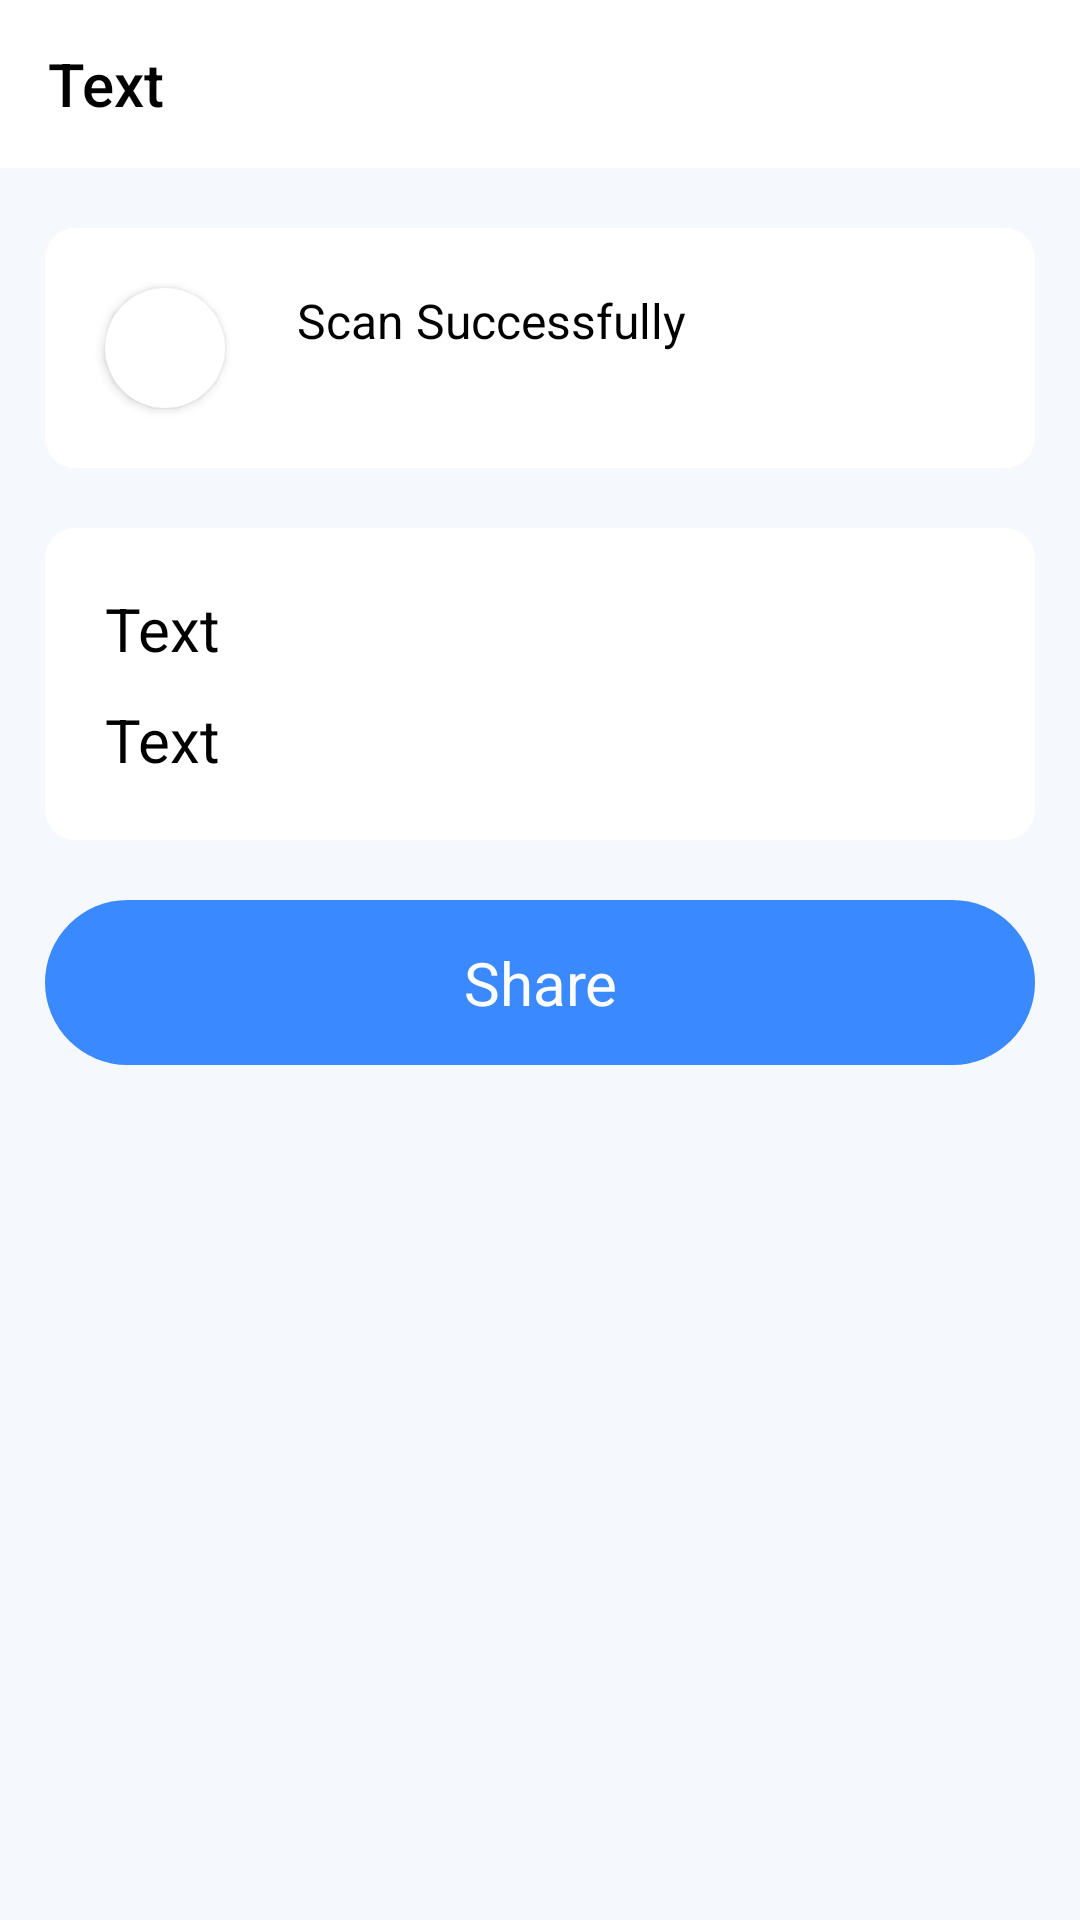

Reconstruct the res/layout file that produces this screen, plus the resources it refers to.
<!-- AndroidManifest.xml: application theme Theme.QRBarCodeScanner -->
<!-- res/layout/activity_texts.xml -->
<?xml version="1.0" encoding="utf-8"?>
<LinearLayout xmlns:android="http://schemas.android.com/apk/res/android"
    xmlns:app="http://schemas.android.com/apk/res-auto"
    xmlns:tools="http://schemas.android.com/tools"
    android:layout_width="match_parent"
    android:layout_height="match_parent"
    android:background="?attr/background_color"
    android:orientation="vertical"
    >

    <androidx.appcompat.widget.Toolbar
        android:id="@+id/toolbar"
        android:layout_width="match_parent"
        android:layout_height="wrap_content"
        android:background="?attr/toolbar_bottom_card"
        app:titleTextColor="?attr/text_color"
        app:title="@string/text" />

    <ScrollView
        android:layout_width="match_parent"
        android:layout_height="wrap_content"
        android:paddingBottom="15dp">

        <LinearLayout
            android:layout_width="match_parent"
            android:layout_height="wrap_content"
            android:orientation="vertical">

            <androidx.constraintlayout.widget.ConstraintLayout
                android:layout_width="match_parent"
                android:layout_height="80dp"
                android:layout_marginLeft="15dp"
                android:layout_marginTop="20dp"
                android:layout_marginRight="15dp"
                android:background="@drawable/slight_round_shap">

                <androidx.cardview.widget.CardView
                    android:id="@+id/card"
                    android:layout_width="40dp"
                    android:layout_height="40dp"
                    app:cardCornerRadius="50dp"
                    android:layout_centerVertical="true"
                    android:layout_marginLeft="20dp"
                    android:src="@drawable/text"
                    app:layout_constraintBottom_toBottomOf="parent"
                    app:layout_constraintStart_toStartOf="parent"
                    app:layout_constraintTop_toTopOf="parent"
                    android:contentDescription="@string/todo" >

                    <LinearLayout
                        android:layout_width="match_parent"
                        android:layout_height="match_parent">

                        <ImageView
                            android:id="@+id/icon"
                            android:padding="10dp"
                            android:layout_width="match_parent"
                            android:layout_height="match_parent"
                            />
                    </LinearLayout>
                </androidx.cardview.widget.CardView>

                <TextView
                    android:id="@+id/title"
                    android:layout_width="0dp"
                    android:layout_height="wrap_content"
                    android:layout_marginStart="24dp"
                    android:layout_toRightOf="@+id/card"
                    android:ellipsize="end"
                    android:textColor="?attr/text_color"
                    android:maxLines="1"
                    android:text="@string/result"
                    android:textSize="16sp"
                    app:layout_constraintBottom_toTopOf="@+id/time"
                    app:layout_constraintEnd_toEndOf="parent"
                    app:layout_constraintStart_toEndOf="@+id/card"
                    app:layout_constraintTop_toTopOf="@+id/card" />

                <TextView
                    android:id="@+id/time"
                    android:layout_width="wrap_content"
                    android:layout_height="wrap_content"
                    app:layout_constraintStart_toStartOf="@+id/title"
                    app:layout_constraintTop_toBottomOf="@+id/title" />

            </androidx.constraintlayout.widget.ConstraintLayout>

            <LinearLayout
                android:layout_width="match_parent"
                android:layout_height="wrap_content"
                android:layout_marginLeft="15dp"
                android:layout_marginTop="20dp"
                android:layout_marginRight="15dp"
                android:background="@drawable/slight_round_shap"
                android:orientation="vertical">

                <TextView
                    android:layout_width="wrap_content"
                    android:layout_height="wrap_content"
                    android:layout_marginLeft="20dp"
                    android:layout_marginTop="20dp"
                    android:text="@string/text"
                    android:textColor="?attr/text_color"
                    android:textSize="20sp" />

                <TextView
                    android:id="@+id/content"
                    android:layout_width="wrap_content"
                    android:layout_height="wrap_content"
                    android:layout_marginLeft="20dp"
                    android:layout_marginTop="10dp"
                    android:textColor="?attr/text_color"
                    android:layout_marginRight="20dp"
                    android:layout_marginBottom="20dp"
                    android:text="@string/text"
                    android:textSize="20sp" />
            </LinearLayout>

            <TextView
                android:id="@+id/mail"
                android:layout_width="match_parent"
                android:layout_height="wrap_content"
                android:layout_marginLeft="15dp"
                android:layout_marginTop="20dp"
                android:layout_marginRight="15dp"
                android:background="@drawable/bg_button"
                android:padding="14dp"
                android:text="@string/share"
                android:textAlignment="center"
                android:textColor="@color/white"
                android:textSize="20sp" />

        </LinearLayout>
    </ScrollView>

    <TextView
        android:id="@+id/message"
        android:layout_width="match_parent"
        android:layout_height="wrap_content"
        android:layout_marginLeft="15dp"
        android:layout_marginTop="20dp"
        android:layout_marginRight="15dp"
        android:background="@drawable/bg_button"
        android:padding="14dp"
        android:text="@string/message"
        android:textAlignment="center"
        android:textColor="@color/white"
        android:textSize="20sp"
        android:visibility="invisible" />

</LinearLayout>
<!-- resources referenced by this layout -->
<resources>
  <color name="white">#FFFFFF</color>
  <!-- drawable bg_button (drawable) -->
  <?xml version="1.0" encoding="utf-8"?>
  <shape xmlns:android="http://schemas.android.com/apk/res/android"
      android:shape="rectangle"
      >
  
      <solid android:color="?attr/blue_button_color"/>
      <corners android:radius="50dp"/>
  
  </shape>
  <!-- drawable slight_round_shap (drawable) -->
  <?xml version="1.0" encoding="utf-8"?>
  <shape xmlns:android="http://schemas.android.com/apk/res/android">
      <solid android:color="?attr/toolbar_bottom_card"/>
  
      <corners android:radius="10dp"/>
      <padding android:left="0dp" android:top="0dp" android:right="0dp" android:bottom="0dp" />
  </shape>
  <string name="message">Message</string>
  <string name="result">Scan Successfully</string>
  <string name="share">Share</string>
  <string name="text">Text</string>
  <string name="todo">TODO</string>
  <style name="Theme.QRBarCodeScanner" parent="Theme.AppCompat.Light.NoActionBar">
          
          <item name="colorPrimary">@color/purple_500</item>
          <item name="colorPrimaryVariant">@color/purple_700</item>
          <item name="colorOnPrimary">@color/white</item>
  
          <item name="background_color"> @color/background_color_Light</item>
          <item name="toolbar_bottom_card">@color/toolbar_bottom_card</item>
          <item name="text_color">@color/black</item>
          <item name="blue_button_color">@color/blue_button_color</item>
          <item name="icon_color">@color/blue_button_color</item>
          
          <item name="colorSecondary">@color/teal_200</item>
          <item name="colorSecondaryVariant">@color/teal_700</item>
          <item name="colorOnSecondary">@color/black</item>
          
          <item name="android:statusBarColor" tools:targetApi="l">?attr/colorPrimaryVariant</item>
          
      </style>
  <color name="purple_500">#FF6200EE</color>
  <color name="purple_700">#FF3700B3</color>
  <color name="background_color_Light">#F5F8FD</color>
  <color name="toolbar_bottom_card">#FFFFFF</color>
  <color name="black">#000000</color>
  <color name="blue_button_color">#3A89FF</color>
  <color name="teal_200">#FF03DAC5</color>
  <color name="teal_700">#FF018786</color>
</resources>
